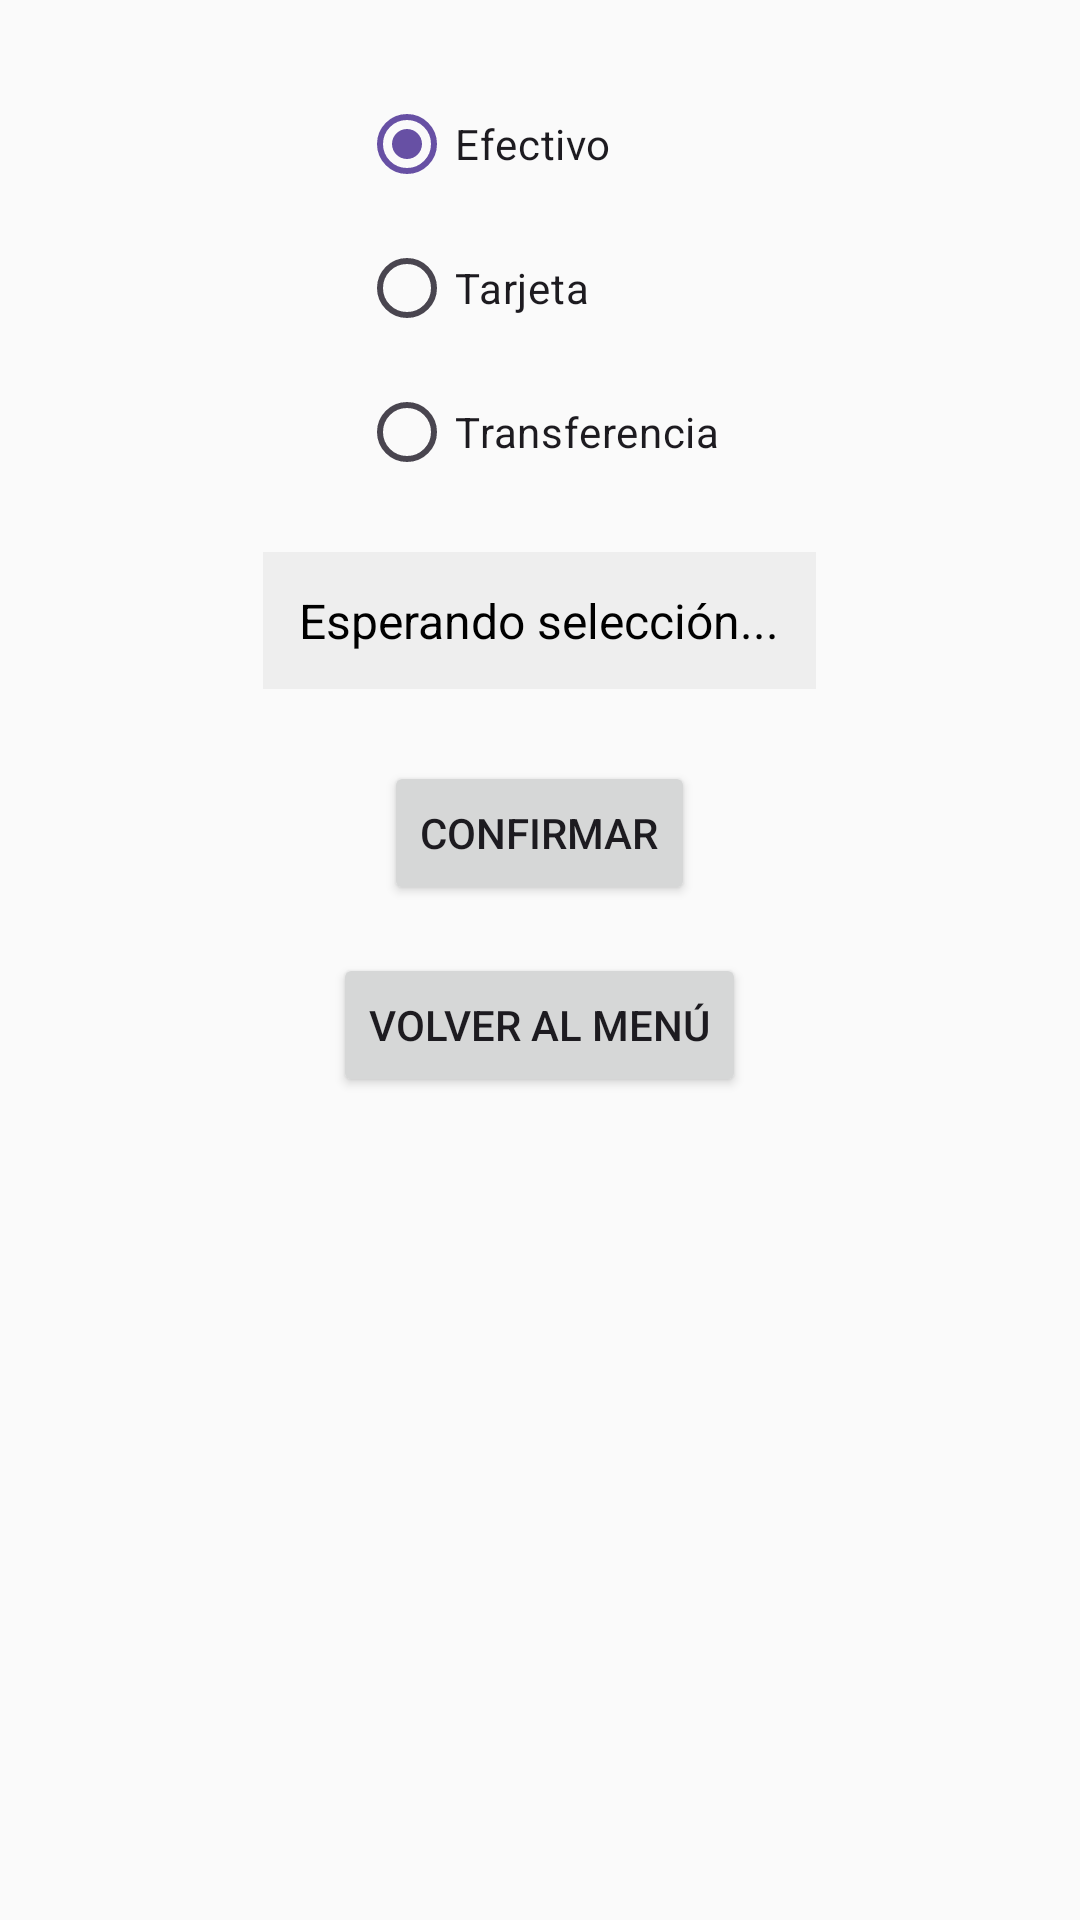

Here is an Android app screen rendered from its layout file. Give the layout XML and the strings, colors and styles it references.
<!-- AndroidManifest.xml: application theme Theme.ProyectoTap -->
<!-- res/layout/activity_ejercicio4.xml -->
<?xml version="1.0" encoding="utf-8"?>
<ScrollView xmlns:android="http://schemas.android.com/apk/res/android"
    android:layout_width="match_parent"
    android:layout_height="match_parent"
    android:background="#FAFAFA">

    <LinearLayout
        android:layout_width="match_parent"
        android:layout_height="wrap_content"
        android:orientation="vertical"
        android:padding="24dp"
        android:gravity="center_horizontal">

        <RadioGroup
            android:id="@+id/groupPagos"
            android:layout_width="wrap_content"
            android:layout_height="wrap_content">

            <RadioButton
                android:id="@+id/rbtnEfectivo"
                android:layout_width="wrap_content"
                android:layout_height="wrap_content"
                android:text="Efectivo"
                android:checked="true"/>

            <RadioButton
                android:id="@+id/rbtnTarjeta"
                android:layout_width="wrap_content"
                android:layout_height="wrap_content"
                android:text="Tarjeta" />

            <RadioButton
                android:id="@+id/rbtnTransferencia"
                android:layout_width="wrap_content"
                android:layout_height="wrap_content"
                android:text="Transferencia" />
        </RadioGroup>

        <TextView
            android:id="@+id/lblSeleccion"
            android:layout_width="wrap_content"
            android:layout_height="wrap_content"
            android:text="Esperando selección..."
            android:textSize="16sp"
            android:textColor="#000000"
            android:background="#EEEEEE"
            android:padding="12dp"
            android:layout_marginTop="16dp" />

        <Button
            android:id="@+id/btnConfirmar"
            android:layout_width="wrap_content"
            android:layout_height="wrap_content"
            android:text="Confirmar"
            android:layout_marginTop="24dp" />

        <Button
            android:id="@+id/btnVolver"
            android:layout_width="wrap_content"
            android:layout_height="wrap_content"
            android:text="Volver al menú"
            android:layout_marginTop="16dp" />

    </LinearLayout>
</ScrollView>
<!-- resources referenced by this layout -->
<resources>
  <style name="Theme.ProyectoTap" parent="Base.Theme.ProyectoTap" />
  <style name="Base.Theme.ProyectoTap" parent="Theme.Material3.DayNight.NoActionBar">
          
          
      </style>
</resources>
